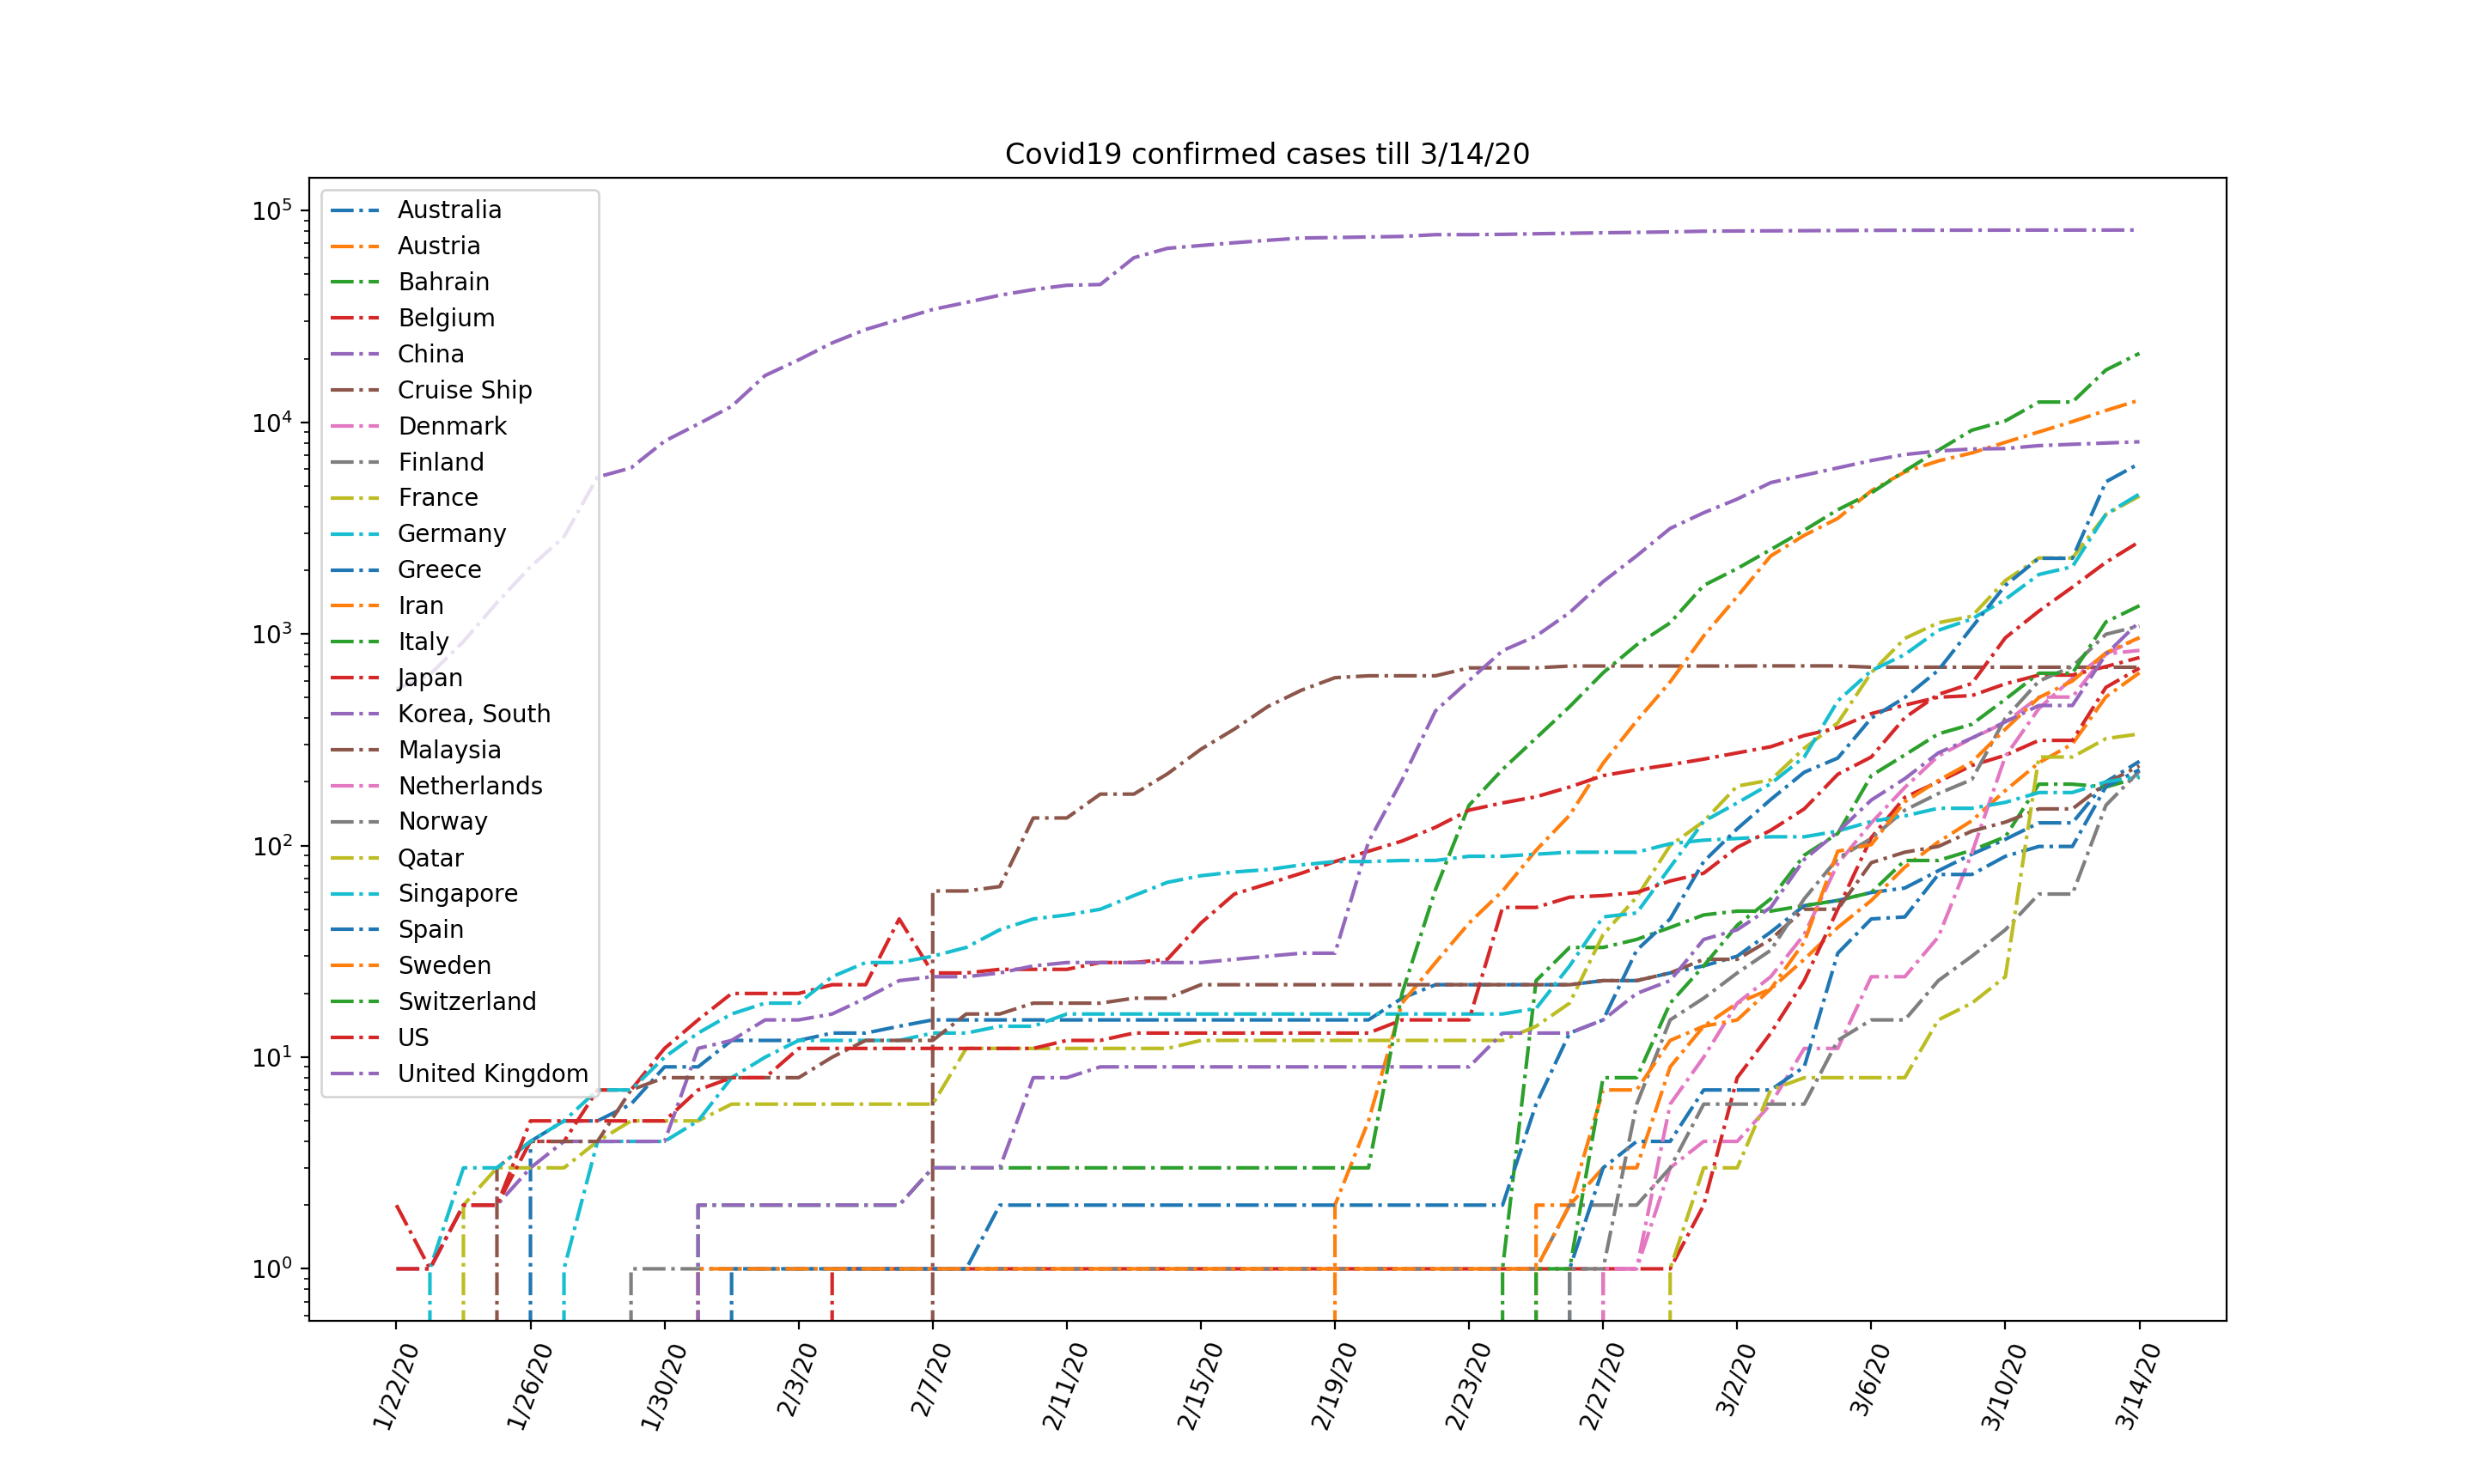

The Python source for this figure:
#dl latest data -
# curl https://github.com/CSSEGISandData/COVID-19/blob/master/csse_covid_19_data/csse_covid_19_time_series/time_series_19-covid-Confirmed.csv --output covid.csv

import pandas as pd
import matplotlib.pyplot as plt

df = pd.read_csv('time_series_19-covid-Confirmed.csv')
print(df.columns)
df = df.groupby('Country/Region',as_index=False).sum() #.unstack()
df = df[df.iloc[:,-1]>200]  # take countries w, > 200 cases by  now

def plotter(dates,row):
    confirmed_cases = row[3:]
    plt.plot(dates,confirmed_cases,'-.',label=row[0])

df.apply(lambda r: plotter(df.columns[3:],r),axis=1)
plt.legend(loc='upper left')
plt.yscale('log')
plt.xticks(rotation=70)
ax = plt.gca()
ax.xaxis.set_major_locator(plt.MaxNLocator(15))  #reduce ticks
last_date = df.columns[-1]
plt.title('Covid19 confirmed cases till {}'.format(last_date))
plt.show()
